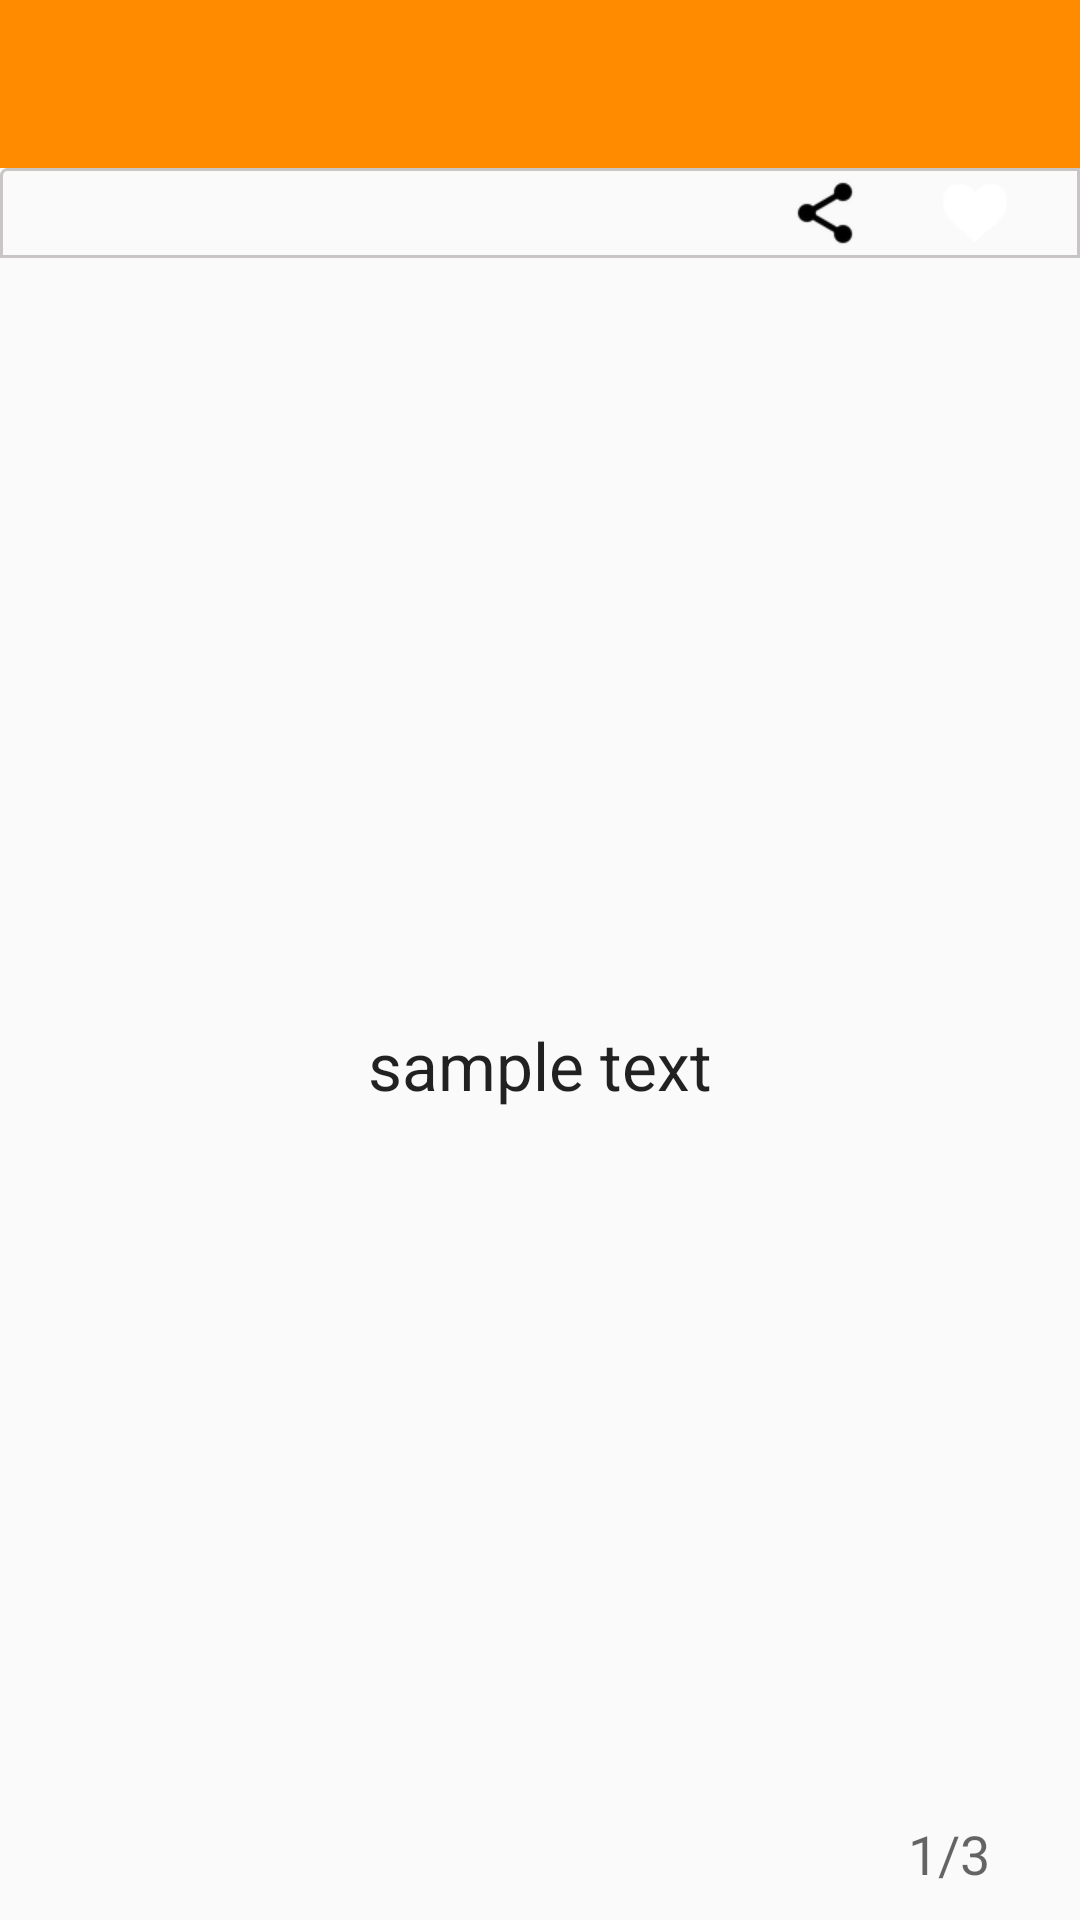

Layout XML and referenced resources for this Android screen:
<!-- AndroidManifest.xml: application theme AppTheme -->
<!-- res/layout/fragment_screen_slide_page.xml -->
<ScrollView xmlns:android="http://schemas.android.com/apk/res/android"
    xmlns:app="http://schemas.android.com/apk/res-auto"
    android:id="@+id/content"
    android:layout_width="match_parent"
    android:layout_height="match_parent"
    android:fillViewport="true">


    
    <RelativeLayout
        android:layout_width="match_parent"
        android:layout_height="match_parent">

        <android.support.v7.widget.Toolbar
            android:id="@+id/toolbar"
            android:layout_width="match_parent"
            android:layout_height="wrap_content"
            android:background="?attr/colorPrimary"
            android:minHeight="?attr/actionBarSize"
            android:theme="@style/ThemeOverlay.AppCompat.Dark.ActionBar"
            android:title="asdfsadfsdaa"
            android:titleTextColor="@color/dark_gray"
            app:popupTheme="@style/ThemeOverlay.AppCompat.Light" />

        <include
            android:id="@+id/control_toolbar_fullscreen"
            layout="@layout/control_toolbar_fullscreen"
            android:layout_width="wrap_content"
            android:layout_height="wrap_content"
            android:layout_below="@+id/toolbar"
            />



            <TextView
                android:id="@+id/textView"
                style="?android:textAppearanceLarge"
                android:layout_width="match_parent"
                android:layout_height="match_parent"
                android:layout_marginBottom="16dp"
                android:gravity="center"
                android:text="sample text"
                android:layout_below="@+id/control_toolbar_fullscreen"
                />
        <TextView
            android:layout_width="match_parent"
            android:layout_height="wrap_content"
            android:text="1/3"
            android:maxLength="6"
            android:layout_marginRight="20dp"
            android:padding="10dp"
            style="@style/Base.TextAppearance.AppCompat.Medium"
            android:id="@+id/current_Item_value"
            android:layout_alignParentBottom="true"
            android:layout_alignParentLeft="true"
            android:layout_alignParentStart="true"
            android:gravity="right"
            />
    </RelativeLayout>

</ScrollView>
<!-- res/layout/control_toolbar_fullscreen.xml (included above) -->
<?xml version="1.0" encoding="utf-8"?>
<RelativeLayout xmlns:android="http://schemas.android.com/apk/res/android"
    android:orientation="vertical" android:layout_width="match_parent"
    android:layout_height="wrap_content"
    android:weightSum="1">

    <RelativeLayout
        android:layout_width="match_parent"
        android:layout_height="30dp"
        android:layout_alignParentTop="true"
        android:layout_alignParentRight="true"
        android:layout_alignParentEnd="true"
        android:background="@drawable/custom_background">
        <ImageView
            android:layout_width="30dp"
            android:layout_height="30dp"
            android:src="@drawable/heart_icon_white"
            android:layout_alignParentTop="true"
            android:layout_alignParentRight="true"
            android:layout_alignParentEnd="true"
            android:id="@+id/heart_icon_white"
            android:layout_marginRight="20dp"
            android:padding="3dp"
            />

        <ImageView
            android:layout_width="30dp"
            android:layout_height="30dp"
            android:src="@drawable/heart_icon_red"
            android:layout_alignParentTop="true"
            android:layout_alignParentRight="true"
            android:layout_alignParentEnd="true"
            android:id="@+id/heart_icon_red"
            android:visibility="gone"
            android:padding="3dp"
            android:layout_marginRight="20dp"/>
        <ImageView
            android:layout_width="30dp"
            android:layout_height="30dp"
            android:src="@drawable/ic_share"
            android:id="@+id/share_icon"
            android:visibility="visible"
            android:padding="3dp"
            android:layout_alignParentTop="true"
            android:layout_toLeftOf="@+id/heart_icon_white"
            android:layout_toStartOf="@+id/heart_icon_white"
            android:layout_marginRight="20dp"/>


    </RelativeLayout>

</RelativeLayout>
<!-- resources referenced by this layout -->
<resources>
  <!-- drawable custom_background (drawable) -->
  <shape xmlns:android="http://schemas.android.com/apk/res/android"
      android:shape="rectangle">
      <corners
          android:radius="2dp"
          android:topRightRadius="0dp"
          android:bottomRightRadius="0dp"
          android:bottomLeftRadius="0dp" />
      <stroke
          android:width="1dp"
          android:color="#c9c5c5" />
  </shape>
  <!-- drawable heart_icon_red: png bitmap (drawable, 1623 bytes) -->
  <!-- drawable heart_icon_white: png bitmap (drawable, 1313 bytes) -->
  <!-- drawable ic_share: png bitmap (drawable, 813 bytes) -->
  <style name="AppTheme" parent="Theme.AppCompat.Light.NoActionBar">
          
          <item name="colorPrimary">@color/colorPrimary</item>
          <item name="colorPrimaryDark">@color/colorPrimaryDark</item>
          <item name="colorAccent">@color/colorAccent</item>
      </style>
  <color name="colorPrimary">#FF8C00</color>
  <color name="colorPrimaryDark">#f28501</color>
  <color name="colorAccent">#FF4081</color>
</resources>
